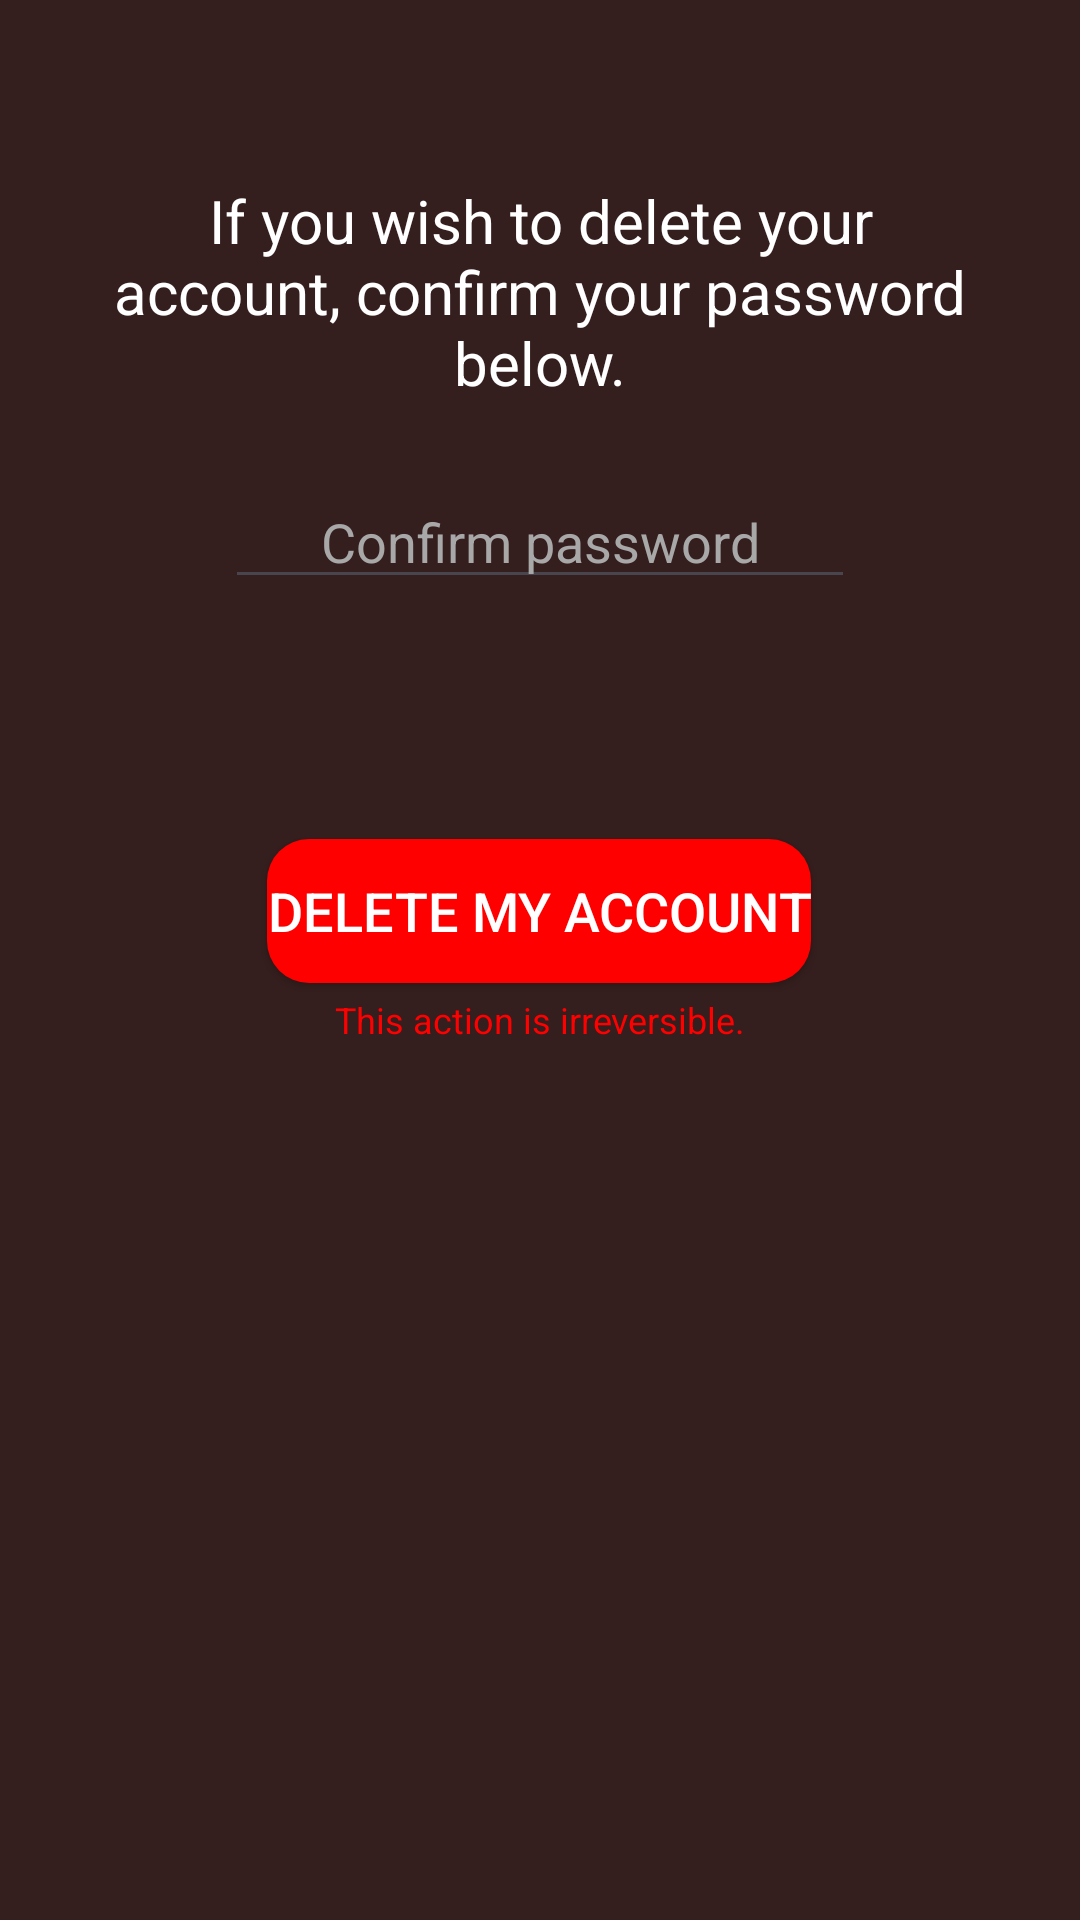

Android layout source for this screen:
<!-- AndroidManifest.xml: application theme Theme.Sightseek -->
<!-- res/layout/fragment_delete_account.xml -->
<?xml version="1.0" encoding="utf-8"?>
<androidx.constraintlayout.widget.ConstraintLayout
    xmlns:android="http://schemas.android.com/apk/res/android"
    xmlns:app="http://schemas.android.com/apk/res-auto"
    android:layout_width="match_parent"
    android:layout_height="wrap_content"
    android:paddingHorizontal="32dp"
    android:paddingVertical="60dp"
    android:background="@color/brown">

    <TextView
        android:id="@+id/deleteaccountpopup_title"
        android:layout_width="wrap_content"
        android:layout_height="wrap_content"
        android:text="@string/deleteaccountpopup_title"
        android:textColor="@color/white"
        android:textSize="20sp"
        android:textAlignment="center"
        app:layout_constraintEnd_toEndOf="parent"
        app:layout_constraintStart_toStartOf="parent"
        app:layout_constraintTop_toTopOf="parent" />

    <EditText
        android:id="@+id/deleteaccountpopup_password"
        android:layout_width="wrap_content"
        android:layout_height="wrap_content"
        android:layout_marginTop="24dp"
        android:textAlignment="center"
        android:autofillHints="password"
        android:ems="10"
        android:hint="@string/deleteaccountpopup_confirmpassword"
        android:textColorHint="@color/hint_light"
        android:textColor="@color/white"
        android:inputType="textPassword"
        app:layout_constraintEnd_toEndOf="parent"
        app:layout_constraintStart_toStartOf="parent"
        app:layout_constraintTop_toBottomOf="@+id/deleteaccountpopup_title" />

    <Button
        android:id="@+id/deleteaccountpopup_selectbtn"
        android:layout_width="wrap_content"
        android:layout_height="wrap_content"
        android:layout_marginTop="80dp"
        android:background="@drawable/generic_rounded_background"
        android:text="@string/profile_deleteaccount"
        android:textColor="@color/white"
        android:textSize="18sp"
        app:backgroundTint="@color/red"
        app:layout_constraintBottom_toBottomOf="parent"
        app:layout_constraintEnd_toEndOf="parent"
        app:layout_constraintHorizontal_bias="0.497"
        app:layout_constraintStart_toStartOf="parent"
        app:layout_constraintTop_toBottomOf="@+id/deleteaccountpopup_password"
        app:layout_constraintVertical_bias="0.0" />

    <TextView
        android:layout_width="wrap_content"
        android:layout_height="wrap_content"
        android:text="@string/deleteaccountpopup_disclaimer"
        android:textAlignment="center"
        android:textColor="@color/red"
        android:textSize="12sp"
        android:layout_marginTop="4dp"
        app:layout_constraintEnd_toEndOf="parent"
        app:layout_constraintStart_toStartOf="parent"
        app:layout_constraintTop_toBottomOf="@+id/deleteaccountpopup_selectbtn" />
</androidx.constraintlayout.widget.ConstraintLayout>
<!-- resources referenced by this layout -->
<resources>
  <color name="brown">#351E1E</color>
  <color name="hint_light">#A8A8A8</color>
  <color name="red">#FFFF0000</color>
  <color name="white">#FFFFFFFF</color>
  <!-- drawable generic_rounded_background (drawable) -->
  <?xml version="1.0" encoding="utf-8"?>
  <shape xmlns:android="http://schemas.android.com/apk/res/android"
      android:shape="rectangle">
      <solid android:color="@color/main_bg"/>
      <corners android:radius="14dp"/>
  </shape>
  <string name="deleteaccountpopup_confirmpassword">Confirm password</string>
  <string name="deleteaccountpopup_disclaimer">This action is irreversible.</string>
  <string name="deleteaccountpopup_title">If you wish to delete your account, confirm your password below.</string>
  <string name="profile_deleteaccount">Delete my account</string>
  <style name="Theme.Sightseek" parent="Base.Theme.Sightseek" />
  <color name="main_bg">#FF121212</color>
  <style name="Base.Theme.Sightseek" parent="Theme.Material3.DayNight.NoActionBar">
          <item name="android:editTextColor">@color/black</item>
          <item name="android:textColorHint">@color/hint</item>
      </style>
  <color name="black">#FF000000</color>
  <color name="hint">#FF646464</color>
</resources>
